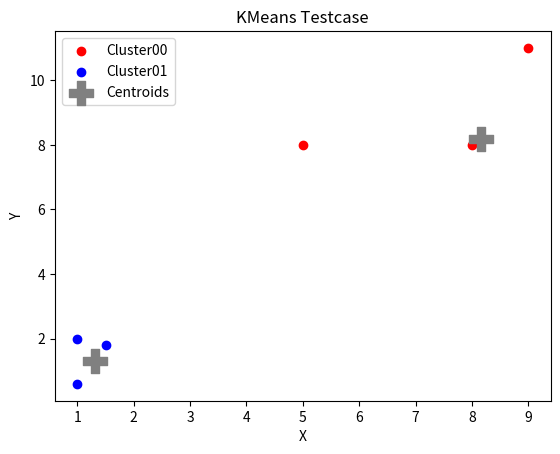

This chart was generated by the following Python code:
# 文件功能： 实现 K-Means 算法

import numpy as np
import matplotlib.pyplot as plt

class K_Means(object):
    # k是分组数；tolerance‘中心点误差’；max_iter是迭代次数
    def __init__(self, n_clusters=2, tolerance=0.0001, max_iter=300):
        self.k_ = n_clusters
        self.tolerance_ = tolerance
        self.max_iter_ = max_iter


    def fit(self, data):
        # 作业1
        # 屏蔽开始
        iter = 0
        row_rand_array = np.arange(data.shape[0])
        np.random.shuffle(row_rand_array)
        self.clusters_center = data[row_rand_array[0: self.k_]]
        old_center = self.clusters_center.copy()
        # print(self.clusters_center)
        label = np.zeros(data.shape[0])
        while(iter <= self.max_iter_):
            iter += 1
            for i in range(data.shape[0]):
                dist = np.zeros(self.k_)
                for k in range(self.k_):
                    dist[k] = np.linalg.norm(self.clusters_center[k] - data[i])
                # print(np.where(dist == np.min(dist))[0])
                label[i] = np.where(dist == np.min(dist))[0]
            # print(label)

            dist_center = np.zeros(self.k_)
            for k in range(self.k_):
                self.clusters_center[k] = np.mean(data[label == k])
                dist_center[k] = np.linalg.norm(self.clusters_center[k] - old_center[k])
            # print(old_center)
            # print(self.clusters_center)
            # print(dist_center)
            if dist_center.all() < self.tolerance_:
                break
            else:
                old_center = self.clusters_center.copy()
        # print("origin label: ", label)
        # 屏蔽结束

    def predict(self, p_datas):
        result = np.zeros(p_datas.shape[0])
        # 作业2
        # 屏蔽开始
        dist = np.zeros(self.k_)
        for i in range(p_datas.shape[0]):
            for k in range(self.k_):
                dist[k] = np.linalg.norm(self.clusters_center[k] - p_datas[i])
            result[i] = np.where(dist == np.min(dist))[0]
        # 屏蔽结束
        return result

    def get_centroids(self):
        return self.clusters_center

if __name__ == '__main__':
    x = np.array([[1, 2], [1.5, 1.8], [5, 8], [8, 8], [1, 0.6], [9, 11]])
    # print(x)
    n_clusters = 2
    k_means = K_Means(n_clusters = n_clusters)
    k_means.fit(x)

    category = k_means.predict(x)

    # visualize:
    color = ['red', 'blue', 'green', 'cyan', 'magenta']
    labels = [f'Cluster{k:02d}' for k in range(n_clusters)]
    for k in range(n_clusters):
        plt.scatter(x[category == k][:, 0], x[category == k][:, 1], c=color[k], label=labels[k])

    centroids = k_means.get_centroids()
    plt.scatter(centroids[:, 0], centroids[:, 1], s=300, c='grey', marker='P', label='Centroids')

    plt.xlabel('X')
    plt.ylabel('Y')
    plt.legend()
    plt.title('KMeans Testcase')
    plt.show()

